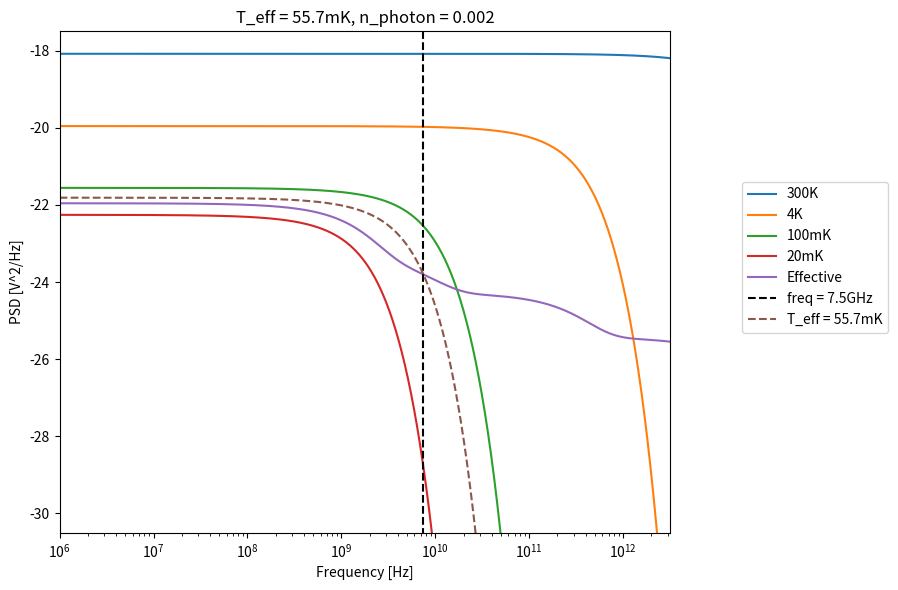

Write the Python code that produced this figure. (Note: this script raises an exception after producing the figure.)
%matplotlib widget
import matplotlib.pyplot as plt
import numpy as np
import scipy.optimize as opt
import scipy.special as sp
import scipy.constants as sc

s_f = 7.48675e9 # GHz
R = 50  # attenuator impedence
log_fpts = np.linspace(6, 12.5, 1000)
fpts = np.power(10, log_fpts)

lineLoss_4K = 12.8 * np.sqrt(6 / 5)
lineLoss_100mK = 12.8 * np.sqrt(6 / 5)
lineLoss_20mK = 12.8 * np.sqrt(6 / 5)

line1 = lineLoss_4K * (0.465)  # dB
line2 = lineLoss_100mK * (0.258 - 0.162 + 0.240)
line3 = lineLoss_20mK * (0.162)

A_300K = line1 + line2 + line3 + 20 + 20 + 20  #
A_4K = line2 + line3 + 20 + 20
A_100mK = line3 + 20
A_20mK = 0

def log_expm1(x): # avoid overflow in expm1 for very large x
    result = np.copy(x)

    mask = x < 20
    result[mask] = np.log(np.expm1(x[mask]))
    result[~mask] += np.log1p(-np.exp(-x[~mask]))

    return result

# PSD = 4kTR * (hf / kT) / expm1(hf / kT)
def logPSD(log_fpt, R, T):
    log_n = np.log10(sc.h / (sc.k * T)) + log_fpt
    return np.log10(4*sc.k*T*R) + log_n - log_expm1(10**log_n)/np.log(10)

def find_eff_T(fpt, R, fpts, logSvv_total):
    # first use interpolation to find the effective PSD at the given frequency
    # then use opt.bisect to find the effective temperature
    logSvv = np.interp(fpt, fpts, logSvv_total)
    return opt.bisect(lambda T: logPSD(np.log10(fpt), R, T) - logSvv, 1e-6, 1e3)

def photonNum(T, f):
    return 1 / (np.exp((sc.h * f) / (sc.k * T)) - 1)

fig, ax = plt.subplots(figsize=(9, 6))

logSvv_300K = logPSD(log_fpts, R, 300)
logSvv_4K = logPSD(log_fpts, R, 4)
logSvv_100mK = logPSD(log_fpts, R, 0.1)
logSvv_20mK = logPSD(log_fpts, R, 0.02)

logSvv_300K_attn = logSvv_300K - A_300K / 10
logSvv_4K_attn = logSvv_4K - A_4K / 10
logSvv_100mK_attn = logSvv_100mK - A_100mK / 10
logSvv_20mK_attn = logSvv_20mK - A_20mK / 10
logSvv_total = sp.logsumexp([logSvv_300K_attn, logSvv_4K_attn, logSvv_100mK_attn, logSvv_20mK_attn], axis=0)

ax.plot(fpts, logSvv_300K, label='300K')
ax.plot(fpts, logSvv_4K, label='4K')
ax.plot(fpts, logSvv_100mK, label='100mK')
ax.plot(fpts, logSvv_20mK, label='20mK')
ax.plot(fpts, logSvv_total, label='Effective')

if s_f is not None:
    eff_T = find_eff_T(s_f, R, fpts, logSvv_total)

    logSvv_eff = logPSD(log_fpts, R, eff_T)
    ax.vlines(s_f, -50, -10, colors='k', linestyles='dashed', label=f'freq = {s_f*1e-9:.1f}GHz')
    ax.plot(fpts, logSvv_eff, label=f'T_eff = {eff_T*1e3:.1f}mK', linestyle='dashed')

    photonN = photonNum(eff_T, s_f)
    ax.set_title(f'T_eff = {eff_T*1e3:.1f}mK, n_photon = {photonN:.1g}')



ax.set_xlabel('Frequency [Hz]')
ax.set_ylabel('PSD [V^2/Hz]')
ax.set_xscale('log')
ax.set_xlim(fpts[0], fpts[-1])
ax.set_ylim(-30.5, -17.5)
fig.legend(bbox_to_anchor=(1.00, 0.7))
fig.tight_layout()
fig.subplots_adjust(right=0.75)

fig.savefig(f"../result/Eff_T/{s_f*1e-9:.3f}GHz_01.png")

plt.show()

s_fpts = np.linspace(10e6, 10e9, 1000)

T_effs = np.array([find_eff_T(f, R, fpts, logSvv_total) for f in s_fpts])

fig, ax = plt.subplots()
ax.plot(s_fpts, T_effs*1e3)

ax.set_xscale('log')
ax.grid()

ax.set_title('Effective Temperature vs Frequency')
ax.set_xlabel('Frequency [Hz]')
ax.set_ylabel('Effective Temp [mK]')

fig.savefig(f"../result/Eff_T/Eff_T_vs_Freq.png")

plt.show()

